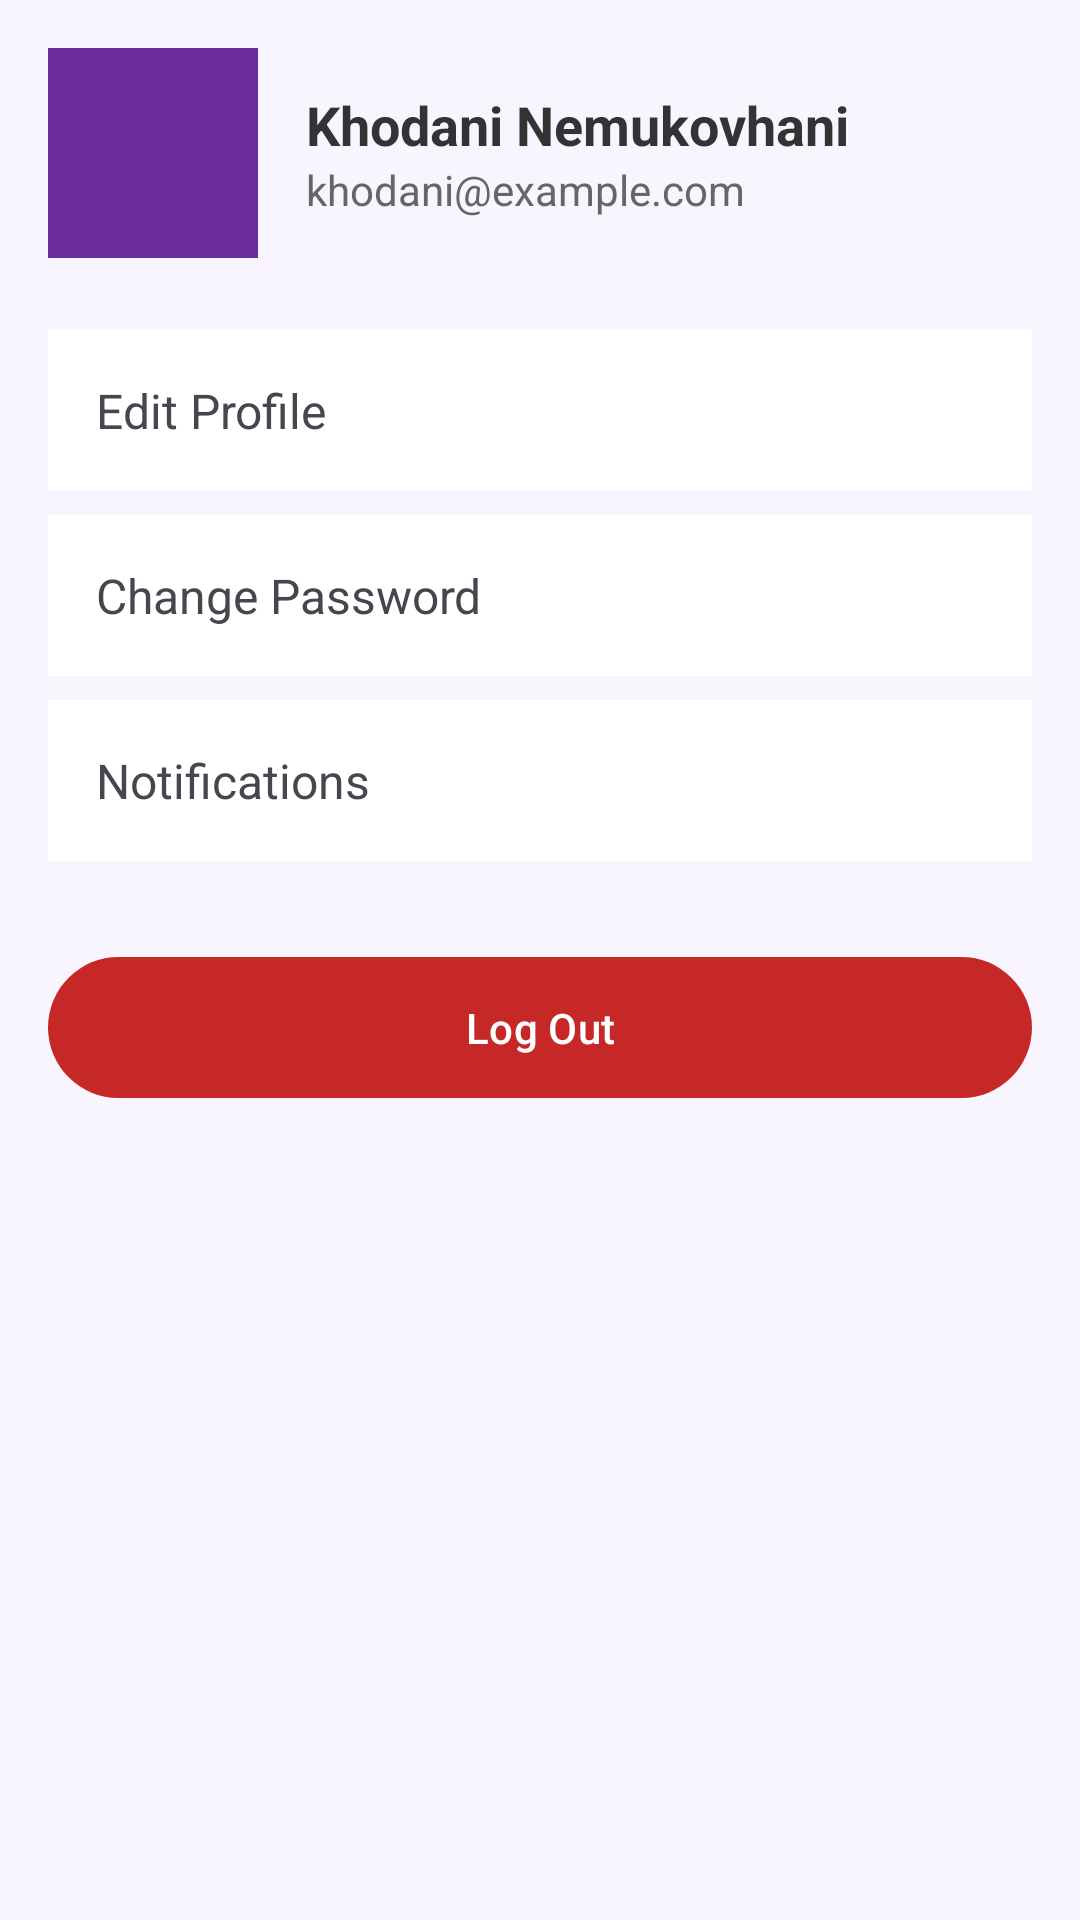

Here is an Android app screen rendered from its layout file. Give the layout XML and the strings, colors and styles it references.
<!-- AndroidManifest.xml: application theme Theme.FreshCutsBarber -->
<!-- res/layout/fragment_profile.xml -->
<?xml version="1.0" encoding="utf-8"?>
<LinearLayout xmlns:android="http://schemas.android.com/apk/res/android"
    xmlns:app="http://schemas.android.com/apk/res-auto"
    android:layout_width="match_parent"
    android:layout_height="match_parent"
    android:orientation="vertical"
    android:background="#F8F5FF"
    android:padding="16dp">

    
    <LinearLayout
        android:layout_width="match_parent"
        android:layout_height="wrap_content"
        android:orientation="horizontal"
        android:gravity="center_vertical"
        android:layout_marginBottom="24dp">

        <View
            android:layout_width="70dp"
            android:layout_height="70dp"
            android:background="#6B2D9B" />

        <LinearLayout
            android:layout_width="wrap_content"
            android:layout_height="wrap_content"
            android:orientation="vertical"
            android:layout_marginStart="16dp">

            <TextView
                android:layout_width="wrap_content"
                android:layout_height="wrap_content"
                android:text="Khodani Nemukovhani"
                android:textSize="18sp"
                android:textStyle="bold"
                android:textColor="#333333" />

            <TextView
                android:layout_width="wrap_content"
                android:layout_height="wrap_content"
                android:text="khodani@example.com"
                android:textSize="14sp"
                android:textColor="#666666" />
        </LinearLayout>
    </LinearLayout>

    
    <TextView
        android:layout_width="match_parent"
        android:layout_height="wrap_content"
        android:text="Edit Profile"
        android:textSize="16sp"
        android:padding="16dp"
        android:background="@android:color/white"
        android:layout_marginBottom="8dp" />

    <TextView
        android:layout_width="match_parent"
        android:layout_height="wrap_content"
        android:text="Change Password"
        android:textSize="16sp"
        android:padding="16dp"
        android:background="@android:color/white"
        android:layout_marginBottom="8dp" />

    <TextView
        android:layout_width="match_parent"
        android:layout_height="wrap_content"
        android:text="Notifications"
        android:textSize="16sp"
        android:padding="16dp"
        android:background="@android:color/white"
        android:layout_marginBottom="8dp" />

    
    <com.google.android.material.button.MaterialButton
        android:id="@+id/btnLogout"
        android:layout_width="match_parent"
        android:layout_height="55dp"
        android:layout_marginTop="20dp"
        android:text="Log Out"
        android:textColor="@android:color/white"
        app:backgroundTint="#C62828"
        app:cornerRadius="28dp" />

</LinearLayout>
<!-- resources referenced by this layout -->
<resources>
  <style name="Theme.FreshCutsBarber" parent="Base.Theme.FreshCutsBarber" />
  <style name="Base.Theme.FreshCutsBarber" parent="Theme.Material3.DayNight.NoActionBar">
          
          
      </style>
</resources>
